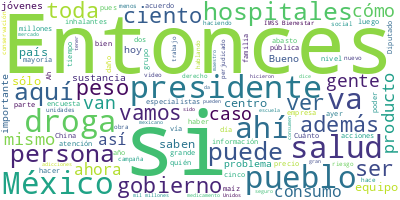

Values plotted in this chart, from the file beside it:
Participante, Texto, Sentimiento, Palabras, Dia, Mes, Anio
PRESIDENTE ANDRES MANUEL LOPEZ OBRADOR, Buenos días. Ánimo., 0.0, 3, 23, 05, 2023
PRESIDENTE ANDRES MANUEL LOPEZ OBRADOR, Bueno, pues como los martes cada 15 días…, 0.0, 85, 23, 05, 2023
PRESIDENTE ANDRES MANUEL LOPEZ OBRADOR, Como estamos levantando todo este sistem…, 0.0, 73, 23, 05, 2023
PRESIDENTE ANDRES MANUEL LOPEZ OBRADOR, Porque apostaron a poner al mercado la e…, 0.0, 49, 23, 05, 2023
PRESIDENTE ANDRES MANUEL LOPEZ OBRADOR, Entonces, ¿qué fue lo hicieron estos irr…, 0.0, 61, 23, 05, 2023
PRESIDENTE ANDRES MANUEL LOPEZ OBRADOR, Ahora tenemos funcionando 100 escuelas d…, 0.0, 27, 23, 05, 2023
PRESIDENTE ANDRES MANUEL LOPEZ OBRADOR, El director del Seguro Social aportó muc…, 0.0, 136, 23, 05, 2023
PRESIDENTE ANDRES MANUEL LOPEZ OBRADOR, Le agradecemos al pueblo, al gobierno de…, 0.0, 28, 23, 05, 2023
PRESIDENTE ANDRES MANUEL LOPEZ OBRADOR, Y seguimos convocando, todos los médicos…, 0.0, 58, 23, 05, 2023
PRESIDENTE ANDRES MANUEL LOPEZ OBRADOR, Además, no sólo queremos tener médicos p…, 0.0, 54, 23, 05, 2023
PRESIDENTE ANDRES MANUEL LOPEZ OBRADOR, Entonces, sobre eso se va a informar de …, 0.0, 17, 23, 05, 2023
PRESIDENTE ANDRES MANUEL LOPEZ OBRADOR, Y, también, Hugo López-Gatell va a infor…, 0.0, 84, 23, 05, 2023
PRESIDENTE ANDRES MANUEL LOPEZ OBRADOR, En México hay una gran reserva de valore…, 0.0, 45, 23, 05, 2023
PRESIDENTE ANDRES MANUEL LOPEZ OBRADOR, Entonces, si eso lo reforzamos con más i…, 0.0, 35, 23, 05, 2023
PRESIDENTE ANDRES MANUEL LOPEZ OBRADOR, Y ya no es qué droga se está usando, cad…, 0.0, 49, 23, 05, 2023
PRESIDENTE ANDRES MANUEL LOPEZ OBRADOR, Entonces, tenemos que seguir, seguir, in…, 0.0, 36, 23, 05, 2023
PRESIDENTE ANDRES MANUEL LOPEZ OBRADOR, Me da muchísimo gusto, por ejemplo, que,…, 0.0, 71, 23, 05, 2023
PRESIDENTE ANDRES MANUEL LOPEZ OBRADOR, Ya estamos notando también que las banda…, 0.0, 101, 23, 05, 2023
PRESIDENTE ANDRES MANUEL LOPEZ OBRADOR, Entonces, vamos a hablar de eso., 0.0, 6, 23, 05, 2023
PRESIDENTE ANDRES MANUEL LOPEZ OBRADOR, Ah, les decía que, en la campaña, además…, 0.0, 82, 23, 05, 2023
PRESIDENTE ANDRES MANUEL LOPEZ OBRADOR, Y les agradecemos mucho a las maestras, …, 0.0, 41, 23, 05, 2023
PRESIDENTE ANDRES MANUEL LOPEZ OBRADOR, Dicho lo anterior…, 0.0, 3, 23, 05, 2023
JORGE ALCOCER VARELA, Con su permiso, señor presidente. Muy bu…, 0.0, 21, 23, 05, 2023
JORGE ALCOCER VARELA, Para hoy, en el ‘Pulso de la salud’ habr…, 0.0, 13, 23, 05, 2023
JORGE ALCOCER VARELA, En principio, el subsecretario, doctor H…, 0.0, 21, 23, 05, 2023
JORGE ALCOCER VARELA, Y, desde luego, la secretaria, la maestr…, 0.0, 33, 23, 05, 2023
JORGE ALCOCER VARELA, La segunda intervención va a ser la del …, 0.0, 81, 23, 05, 2023
JORGE ALCOCER VARELA, Y, finalmente, se proyectará un video el…, 0.0, 18, 23, 05, 2023
JORGE ALCOCER VARELA, Eso es lo de hoy. Muchas gracias., 0.0, 7, 23, 05, 2023
LETICIA RAMIREZ AMAYA, Buenos días, buenos días a todas a todos…, 0.0, 8, 23, 05, 2023
LETICIA RAMIREZ AMAYA, Hoy tengo el gusto de informarles a uste…, 0.0, 110, 23, 05, 2023
LETICIA RAMIREZ AMAYA, Ambos documentos se encuentran en el mic…, 0.0, 34, 23, 05, 2023
LETICIA RAMIREZ AMAYA, Les presentamos un pequeño video de cómo…, 0.0, 14, 23, 05, 2023
CITLALI SANCHEZ, Gracias a la guía para docentes he podid…, 0.0, 15, 23, 05, 2023
LUIS LAURRABAQUIO, Mis estudiantes en lo particular han rea…, 0.0, 18, 23, 05, 2023
DIANA HERMENEGILDO, Gracias a esto ha permitido que los alum…, 0.0, 18, 23, 05, 2023
LETICIA RAMIREZ AMAYA, De nuevo agradecemos a todas las maestra…, 0.0, 40, 23, 05, 2023
LETICIA RAMIREZ AMAYA, Recordarles que es una campaña de preven…, 0.0, 24, 23, 05, 2023
LETICIA RAMIREZ AMAYA, Y en el micrositio estrategiaenelaula.se…, 0.0, 85, 23, 05, 2023
LETICIA RAMIREZ AMAYA, En televisión pública hemos tenido un al…, 0.0, 42, 23, 05, 2023
LETICIA RAMIREZ AMAYA, Y el día de hoy queremos presentarles un…, 0.0, 40, 23, 05, 2023
PREGUNTA, En los menores de edad el consumo de cua…, 0.0, 55, 23, 05, 2023
PREGUNTA, La salud es tarea de todas y todos. Padr…, 0.0, 58, 23, 05, 2023
PREGUNTA, El mensaje es claro:, 0.0, 4, 23, 05, 2023
PREGUNTA, Si te drogas, te dañas. La felicidad que…, 0.0, 20, 23, 05, 2023
LETICIA RAMIREZ AMAYA, Ahora le vamos a dar la palabra al docto…, 0.0, 33, 23, 05, 2023
HUGO LOPEZ-GATELL RAMIREZ, Con su permiso, presidente, secretaria, …, 0.0, 14, 23, 05, 2023
HUGO LOPEZ-GATELL RAMIREZ, La semana pasada hablamos de cocaína y d…, 0.0, 95, 23, 05, 2023
HUGO LOPEZ-GATELL RAMIREZ, Algunas de las drogas, algunas de las su…, 0.0, 48, 23, 05, 2023
HUGO LOPEZ-GATELL RAMIREZ, Lo que mostramos ahí es la situación en …, 0.0, 80, 23, 05, 2023
HUGO LOPEZ-GATELL RAMIREZ, ¿Qué son estos inhalantes o inhalables?, 0.0, 6, 23, 05, 2023
HUGO LOPEZ-GATELL RAMIREZ, Son un grupo de sustancias químicas tóxi…, 0.0, 68, 23, 05, 2023
HUGO LOPEZ-GATELL RAMIREZ, Hay disolventes, hay gases, hay aerosole…, 0.0, 52, 23, 05, 2023
HUGO LOPEZ-GATELL RAMIREZ, La siguiente, por favor. Aquí vemos algu…, 0.0, 47, 23, 05, 2023
HUGO LOPEZ-GATELL RAMIREZ, Gases, el gas de la risa, el cloroformo,…, 0.0, 17, 23, 05, 2023
HUGO LOPEZ-GATELL RAMIREZ, Y aerosoles, el espray para cabello, pin…, 0.0, 13, 23, 05, 2023
HUGO LOPEZ-GATELL RAMIREZ, Todos estos productos pueden, finalmente…, 0.0, 16, 23, 05, 2023
HUGO LOPEZ-GATELL RAMIREZ, Algunos de los nombres comunes de uso en…, 0.0, 65, 23, 05, 2023
HUGO LOPEZ-GATELL RAMIREZ, Hoy hemos querido destacar dos cosas pri…, 0.0, 10, 23, 05, 2023
HUGO LOPEZ-GATELL RAMIREZ, La primera es que el consumo de drogas e…, 0.0, 79, 23, 05, 2023
... 340 more rows
